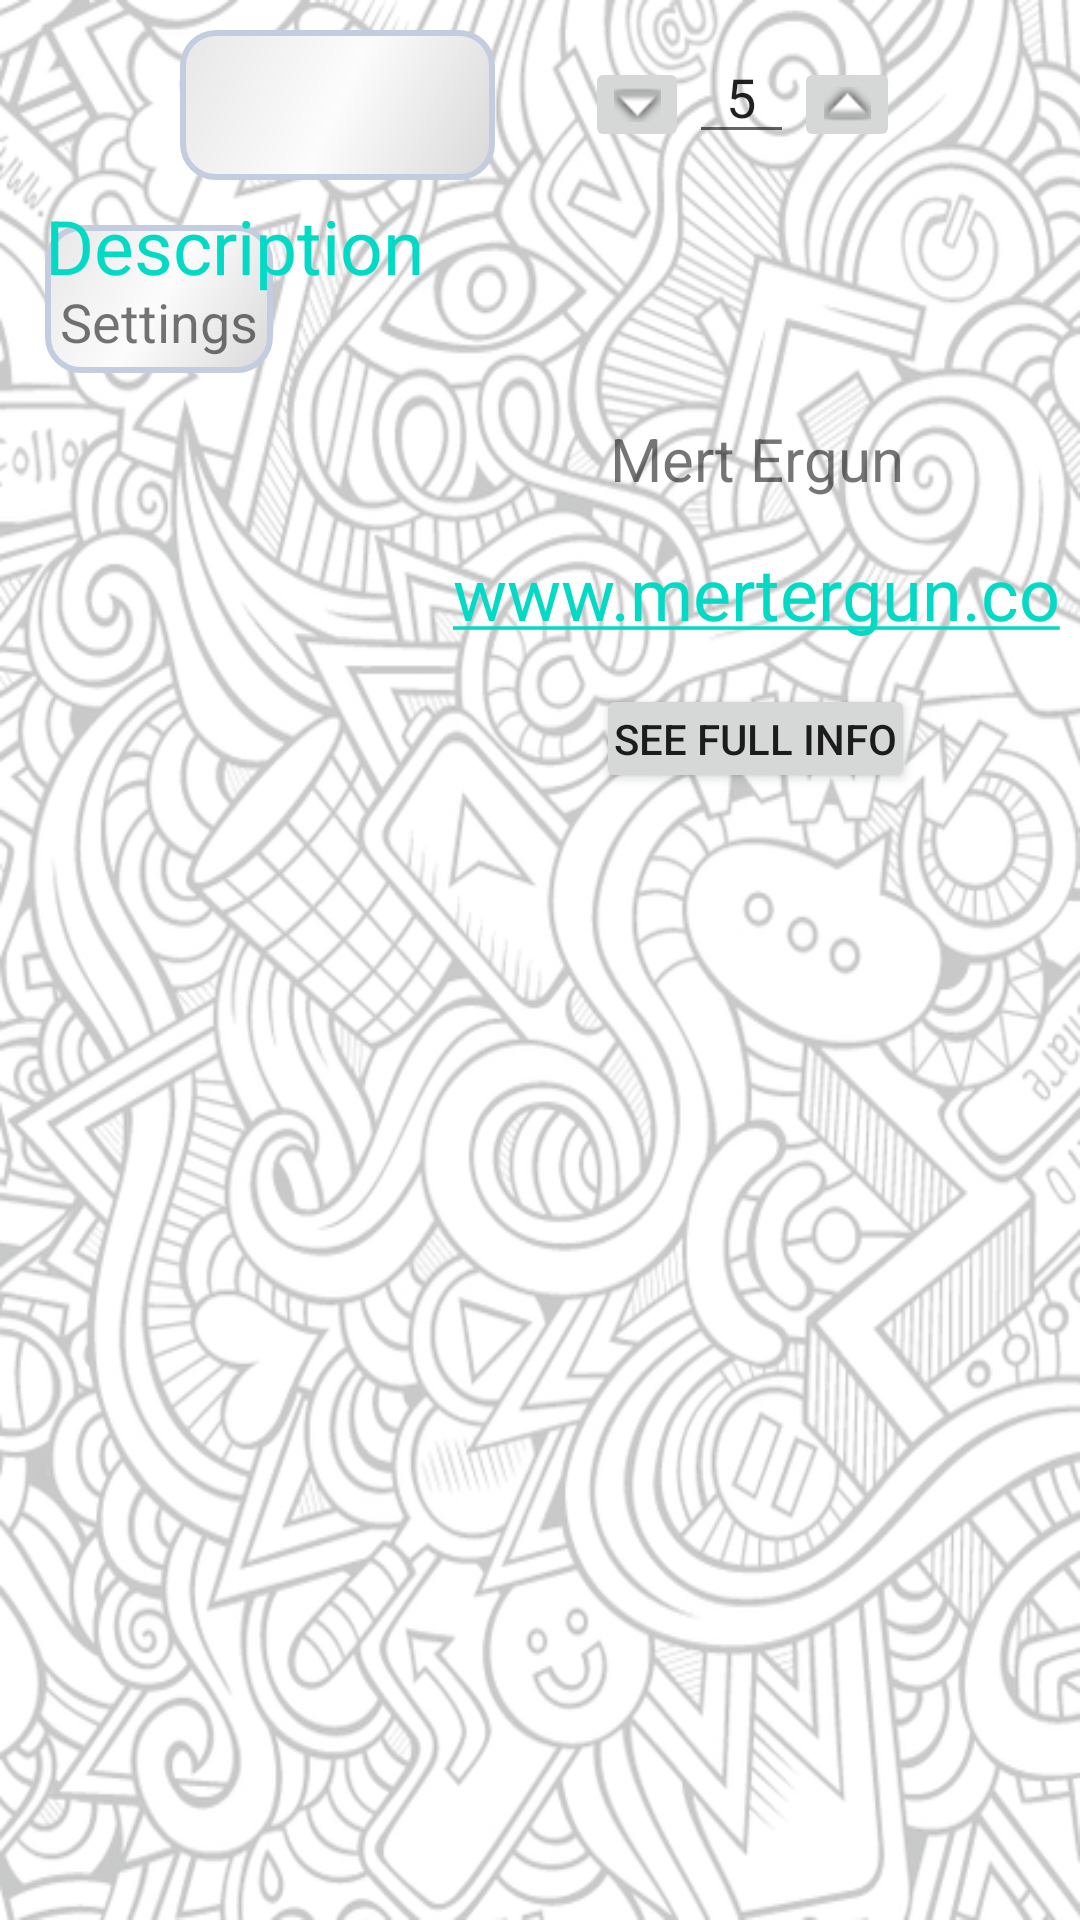

The Android layout XML behind this screen, and the referenced resources:
<!-- AndroidManifest.xml: application theme AppTheme -->
<!-- res/layout/project_detail_info.xml -->
<?xml version="1.0" encoding="utf-8"?>
<LinearLayout xmlns:android="http://schemas.android.com/apk/res/android"
    android:layout_width="match_parent"
    android:layout_height="match_parent"
    android:orientation="vertical">

    <LinearLayout
        android:layout_width="match_parent"
        android:layout_height="50dp"
        android:layout_marginTop="10dp"
        android:orientation="horizontal">

        <Spinner
            android:id="@+id/spinner"
            android:layout_width="0dp"
            android:layout_height="match_parent"
            android:layout_marginLeft="60dp"
            android:layout_marginRight="0dp"
            android:layout_weight="0.5"
            android:background="@drawable/project_detail_text_background"
            android:prompt="@string/size_selection"
            android:spinnerMode="dialog" />

        <LinearLayout
            android:layout_width="0dp"
            android:layout_height="match_parent"
            android:layout_marginLeft="30dp"
            android:layout_marginRight="60dp"
            android:layout_weight="0.5"
            android:orientation="horizontal">

            <ImageButton
                android:id="@+id/quantity_button_down"
                android:layout_width="0dp"
                android:layout_height="wrap_content"
                android:layout_gravity="center"
                android:layout_weight="0.3"
                android:src="@android:drawable/arrow_down_float" />

            <EditText
                android:id="@+id/quantity_edit_text"
                android:layout_width="0dp"
                android:layout_height="wrap_content"
                android:layout_weight="0.3"
                android:editable="false"
                android:ems="10"
                android:gravity="center"
                android:inputType="number"
                android:text="5" />

            <ImageButton
                android:id="@+id/quantity_button_up"
                android:layout_width="0dp"
                android:layout_height="wrap_content"
                android:layout_gravity="center"
                android:layout_weight="0.3"
                android:src="@android:drawable/arrow_up_float" />

        </LinearLayout>

    </LinearLayout>

    <FrameLayout
        android:layout_width="wrap_content"
        android:layout_height="wrap_content">

        <TextView
            android:id="@+id/description_text_view"
            android:layout_width="match_parent"
            android:layout_height="wrap_content"
            android:layout_margin="15dp"
            android:background="@drawable/project_detail_text_background"
            android:paddingTop="20dp"
            android:text="@string/action_settings"
            android:textSize="18sp" />

        <TextView
            android:layout_width="wrap_content"
            android:layout_height="wrap_content"
            android:layout_marginLeft="15dp"
            android:layout_marginTop="5dp"
            android:text="@string/description"
            android:textColor="@color/colorAccent"
            android:textSize="25sp" />
    </FrameLayout>

    <LinearLayout
        android:layout_width="match_parent"
        android:layout_height="125dp"
        android:orientation="horizontal"
        android:layout_marginBottom="50dp">
        <ImageView
            android:id="@+id/designer_avatar"
            android:layout_width="0dp"
            android:layout_height="wrap_content"
            android:layout_weight="0.4"
            android:src="@drawable/avatar_placeholder"/>
        <LinearLayout
            android:layout_width="0dp"
            android:layout_height="match_parent"
            android:orientation="vertical"
            android:layout_weight="0.6">
            <TextView
                android:id="@+id/designer_name_detail"
                android:layout_width="wrap_content"
                android:layout_height="wrap_content"
                android:gravity="center"
                android:layout_marginBottom="15dp"
                android:text="Mert Ergun"
                android:layout_gravity="center"

                android:maxLines="1"
                android:singleLine="true"
                android:textSize="20sp" />
            <TextView
                android:text="www.mertergun.com"
                android:id="@+id/designer_website_detail"
                android:layout_width="wrap_content"
                android:layout_height="wrap_content"
                android:gravity="center"
                android:layout_marginBottom="15dp"
                android:layout_gravity="center"
                android:textSize="24sp"
                android:maxLines="1"
                android:autoLink="web"
                android:ellipsize="end" />
            <Button
                android:id="@+id/designer_profile_view"
                android:layout_width="wrap_content"
                android:layout_height="wrap_content"
                android:gravity="center"
                android:padding="6dp"
                android:text="See full info"
                android:layout_gravity="center" />
        </LinearLayout>
    </LinearLayout>


</LinearLayout>
<!-- resources referenced by this layout -->
<resources>
  <!-- drawable project_detail_text_background (drawable) -->
  <?xml version="1.0" encoding="utf-8"?>
  <shape
      xmlns:android="http://schemas.android.com/apk/res/android"
      android:shape="rectangle"   >
  
      <gradient
          android:angle="135"
          android:centerColor="#fbfcfb"
          android:endColor="#e7e7e7"
          android:startColor="#d9d9d9"
          android:type="linear" />
  
      <stroke
          android:width="2dp"
          android:color="#C4CDE0" >
      </stroke>
  
      <padding
          android:left="5dp"
          android:top="5dp"
          android:right="5dp"
          android:bottom="5dp"    >
      </padding>
  
      <corners
          android:radius="11dp"   >
      </corners>
  
  </shape>
  <string name="action_settings">Settings</string>
  <string name="description">Description</string>
  <string name="size_selection">Size..</string>
  <style name="AppTheme" parent="Theme.AppCompat.Light.DarkActionBar">
          
          <item name="colorPrimary">@color/colorPrimary</item>
          <item name="colorPrimaryDark">@color/colorPrimaryDark</item>
          <item name="colorAccent">@color/colorAccent</item>
          <item name="android:windowBackground">@drawable/background_image</item>
          <item name="android:windowNoTitle">true</item>
      </style>
  <!-- drawable background_image: png bitmap (drawable, 331267 bytes) -->
  <!-- not gathered from this repository: default colours our renderer supplied (Android Studio template values) -->
  <color name="colorPrimary">#FF6200EE</color>
  <color name="colorPrimaryDark">#FF3700B3</color>
  <color name="colorAccent">#FF03DAC5</color>
</resources>
